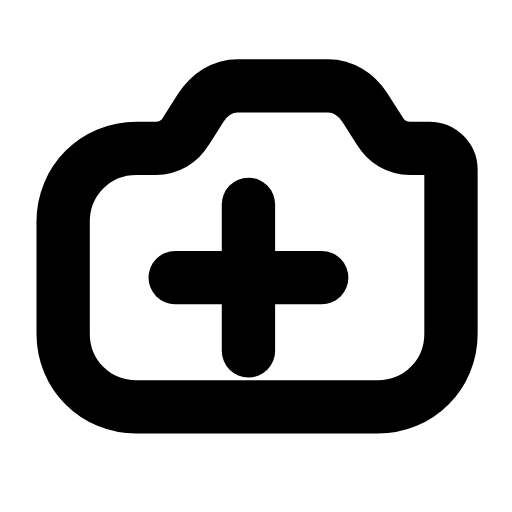
t = 0.00 s
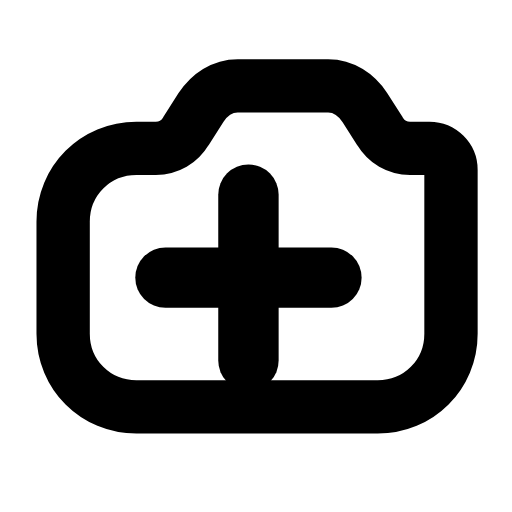
t = 0.25 s
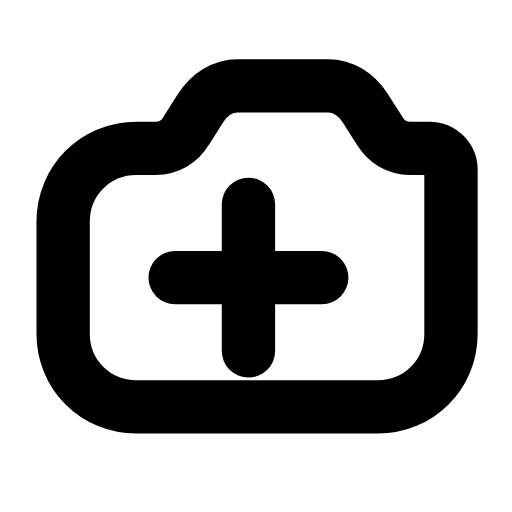
t = 0.50 s
t = 0.73 s: frame unchanged from t = 0.00 s, image omitted
t = 0.99 s: frame unchanged from t = 0.00 s, image omitted
t = 1.25 s: frame unchanged from t = 0.00 s, image omitted

The animated SVG that drew these frames (rendered in a browser with its animation timeline set to each time). Animation: 1 SMIL element (animateTransform=1); one cycle of 1.50 s, repeats indefinitely.

<svg xmlns="http://www.w3.org/2000/svg" width="24" height="24" viewBox="0 0 24 24" fill="none"><g transform="translate(-0.878 -0.115) scale(1.01)"><path stroke="currentColor" stroke-width="2.475" stroke-linecap="round" stroke-linejoin="round" fill="none" d="M3.8 10.4C3.8 8.5 5.3 7 7.2 7L8.1 7C8.7 7 9.2 6.7 9.5 6.2L10.2 5.1C10.6 4.5 11.2 4.1 11.9 4.1L16.1 4.1C16.8 4.1 17.4 4.5 17.8 5.1L18.5 6.2C18.8 6.7 19.3 7 19.9 7L20.8 7C21.35 7 21.8 7.45 21.8 8L21.8 15.6C21.8 17.5 20.3 19 18.4 19L7.2 19C5.3 19 3.8 17.5 3.8 15.6L3.8 10.4Z"></path><g transform="translate(12.4 13)"><g><animateTransform attributeName="transform" type="scale" values="1;1;1.16;1;1;1;1;1.16;1;1;1" keyTimes="0;0.135;0.2475;0.36;0.45;0.6;0.66;0.735;0.81;0.9;1" dur="1.5s" repeatCount="indefinite" calcMode="spline" keySplines="0.16 1 0.3 1;0.16 1 0.3 1;0.16 1 0.3 1;0.16 1 0.3 1;0.16 1 0.3 1;0.16 1 0.3 1;0.16 1 0.3 1;0.16 1 0.3 1;0.16 1 0.3 1;0.16 1 0.3 1"/><g transform="translate(-12.4 -13)"><g><line stroke="currentColor" stroke-width="2.475" stroke-linecap="round" stroke-linejoin="round" fill="none" x1="12.4" y1="9.6" x2="12.4" y2="16.4"></line><line stroke="currentColor" stroke-width="2.475" stroke-linecap="round" stroke-linejoin="round" fill="none" x1="9" y1="13" x2="15.8" y2="13"></line></g></g></g></g></g></svg>
